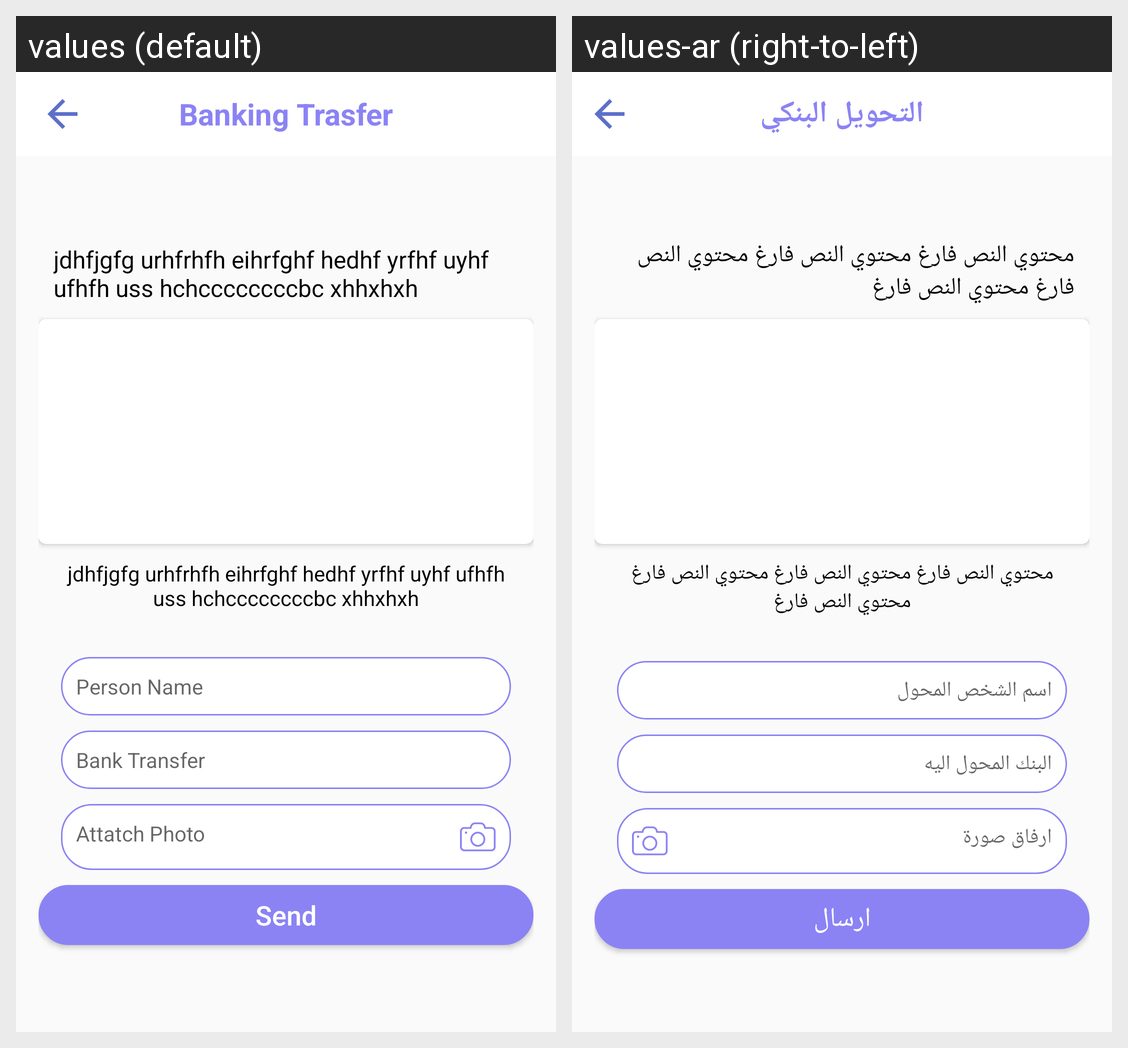

Locale-by-locale string values for the Android screen shown in this grid:
Android screen res/layout/activity_banking_exchange.xml rendered under 2 locales, left to right: values (default), values-ar (right-to-left). Device: Nexus 5 (rendered at 1080×1920; each locale shown at half size, 540×960, under a caption strip naming it); theme AppTheme.
Strings drawn on this screen, with the default value and each locale's value (text and hints the layout hard-codes, and strings that could not be matched under every locale, appear in the picture but are not listed):

banking_exchange
  values: Banking Trasfer
  values-ar: التحويل البنكي

privacy_policy_subject
  values: jdhfjgfg urhfrhfh eihrfghf hedhf yrfhf uyhf ufhfh uss hchccccccccbc xhhxhxh
  values-ar: محتوي النص فارغ محتوي النص فارغ محتوي النص فارغ محتوي النص فارغ

person_name
  values: Person Name
  values-ar: اسم الشخص المحول

bank_transfer
  values: Bank Transfer
  values-ar: البنك المحول اليه

attatch_img
  values: Attatch Photo
  values-ar: ارفاق صورة

send
  values: Send
  values-ar: ارسال
